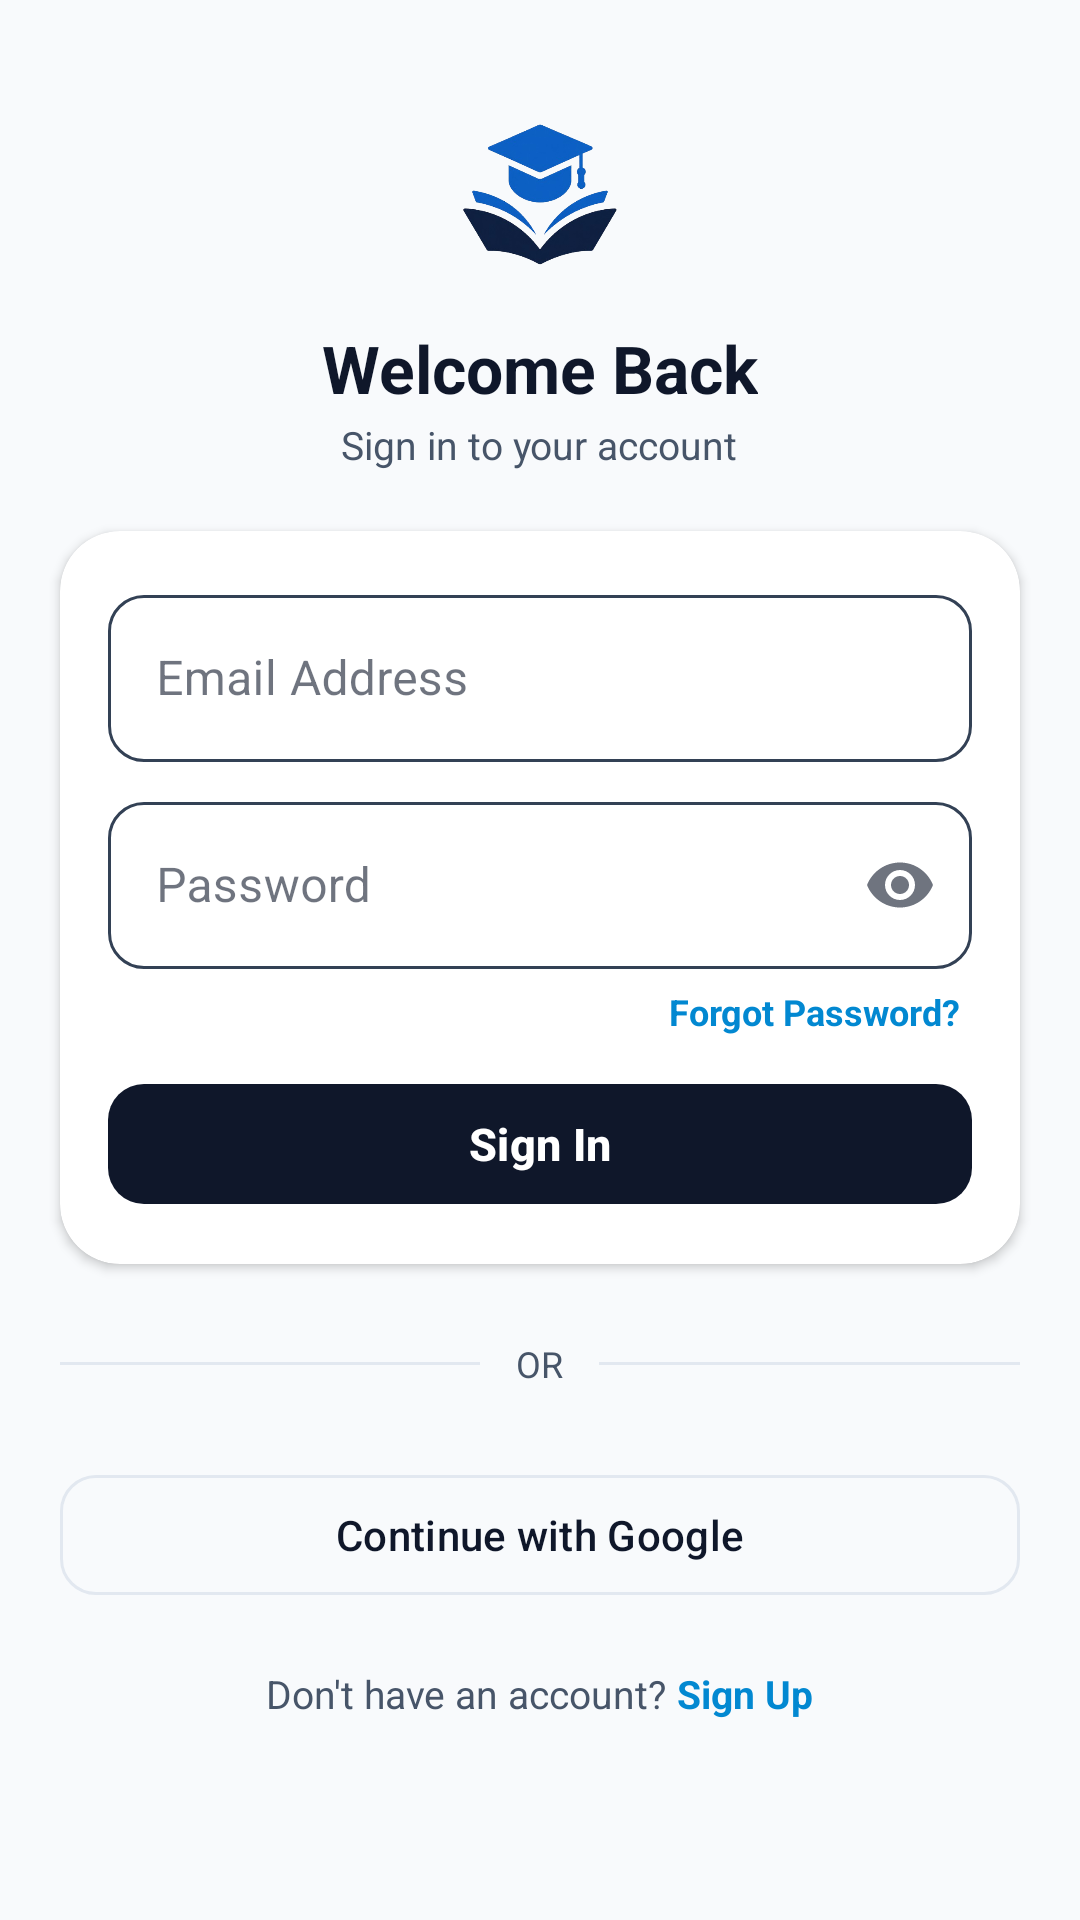

Reconstruct the res/layout file that produces this screen, plus the resources it refers to.
<!-- AndroidManifest.xml: application theme Theme.TestMaster -->
<!-- res/layout/activity_login.xml -->
<?xml version="1.0" encoding="utf-8"?>
<androidx.core.widget.NestedScrollView xmlns:android="http://schemas.android.com/apk/res/android"
    xmlns:app="http://schemas.android.com/apk/res-auto"
    xmlns:tools="http://schemas.android.com/tools"
    android:layout_width="match_parent"
    android:layout_height="match_parent"
    android:background="@color/background"
    android:fitsSystemWindows="true"
    tools:context=".activities.LoginActivity">

    <LinearLayout
        android:layout_width="match_parent"
        android:layout_height="wrap_content"
        android:gravity="center_horizontal"
        android:orientation="vertical"
        android:paddingHorizontal="10dp"
        android:paddingVertical="20dp">

        <ImageView
            android:layout_width="70dp"
            android:layout_height="70dp"
            android:layout_marginTop="10dp"
            android:src="@drawable/appicon" />

        <TextView
            android:layout_width="wrap_content"
            android:layout_height="wrap_content"
            android:layout_marginTop="8dp"
            android:text="Welcome Back"
            android:textColor="@color/text_primary"
            android:textSize="22sp"
            android:textStyle="bold" />

        <TextView
            android:layout_width="wrap_content"
            android:layout_height="wrap_content"
            android:layout_marginTop="2dp"
            android:text="Sign in to your account"
            android:textColor="@color/text_secondary"
            android:textSize="13sp" />

        <com.google.android.material.card.MaterialCardView
            android:layout_width="match_parent"
            android:layout_height="wrap_content"
            android:layout_marginTop="20dp"
            app:cardCornerRadius="20dp"
            android:layout_marginHorizontal="10dp"
            app:cardElevation="2dp"
            app:strokeWidth="0dp">

            <LinearLayout
                android:layout_width="match_parent"
                android:layout_height="wrap_content"
                android:orientation="vertical"
                android:padding="16dp">

                <com.google.android.material.textfield.TextInputLayout
                    android:id="@+id/til_email"
                    style="@style/Widget.MaterialComponents.TextInputLayout.OutlinedBox"
                    android:layout_width="match_parent"
                    android:layout_height="wrap_content"
                    android:hint="Email Address"
                    android:theme="@style/ThemeOverlay.AppTheme.TextInputEditText.Outlined"
                    app:boxCornerRadiusBottomEnd="12dp"
                    app:boxCornerRadiusBottomStart="12dp"
                    app:boxCornerRadiusTopEnd="12dp"
                    app:boxCornerRadiusTopStart="12dp"
                    app:boxStrokeColor="@color/text_input_stroke"
                    app:hintTextColor="@color/onSurfaceVariant"
                    app:startIconDrawable="@drawable/baseline_email_24">

                    <com.google.android.material.textfield.TextInputEditText
                        android:id="@+id/tv_email"
                        android:layout_width="match_parent"
                        android:layout_height="wrap_content"
                        android:inputType="textEmailAddress" />
                </com.google.android.material.textfield.TextInputLayout>

                <com.google.android.material.textfield.TextInputLayout
                    android:id="@+id/til_password"
                    style="@style/Widget.MaterialComponents.TextInputLayout.OutlinedBox"
                    android:layout_width="match_parent"
                    android:layout_height="wrap_content"
                    android:layout_marginTop="8dp"
                    android:hint="Password"
                    android:theme="@style/ThemeOverlay.AppTheme.TextInputEditText.Outlined"
                    app:boxCornerRadiusBottomEnd="12dp"
                    app:boxCornerRadiusBottomStart="12dp"
                    app:boxCornerRadiusTopEnd="12dp"
                    app:boxCornerRadiusTopStart="12dp"
                    app:boxStrokeColor="@color/text_input_stroke"
                    app:endIconMode="password_toggle"
                    app:hintTextColor="@color/onSurfaceVariant"
                    app:startIconDrawable="@drawable/baseline_key_24">

                    <com.google.android.material.textfield.TextInputEditText
                        android:id="@+id/tv_password"
                        android:layout_width="match_parent"
                        android:layout_height="wrap_content"
                        android:inputType="textPassword" />
                </com.google.android.material.textfield.TextInputLayout>

                <TextView
                    android:id="@+id/forgot_password"
                    android:layout_width="wrap_content"
                    android:layout_height="wrap_content"
                    android:layout_gravity="end"
                    android:layout_marginTop="2dp"
                    android:padding="4dp"
                    android:text="Forgot Password?"
                    android:textColor="@color/bluetint"
                    android:textSize="12sp"
                    android:textStyle="bold" />

                <com.google.android.material.button.MaterialButton
                    android:id="@+id/btn_login"
                    style="@style/Widget.Material3.Button"
                    android:layout_width="match_parent"
                    android:layout_height="48dp"
                    android:layout_marginTop="8dp"
                    android:text="Sign In"
                    android:textAllCaps="false"
                    android:textColor="@color/primary"
                    android:textSize="15sp"
                    android:textStyle="bold"
                    app:backgroundTint="@color/onPrimary"
                    app:cornerRadius="12dp" />

                <ProgressBar
                    android:id="@+id/pb_login"
                    android:layout_width="wrap_content"
                    android:layout_height="wrap_content"
                    android:layout_gravity="center"
                    android:layout_marginTop="8dp"
                    android:visibility="gone" />

                <LinearLayout
                    android:id="@+id/ll_verify"
                    android:layout_width="match_parent"
                    android:layout_height="wrap_content"
                    android:gravity="center"
                    android:orientation="vertical"
                    android:visibility="gone">

                    <TextView
                        android:id="@+id/tv_resend_verification"
                        android:layout_width="wrap_content"
                        android:layout_height="wrap_content"
                        android:layout_marginTop="8dp"
                        android:text="Resend Verification Email"
                        android:textColor="@color/bluetint"
                        android:textSize="12sp"
                        android:textStyle="bold" />

                    <TextView
                        android:id="@+id/tv_countdown"
                        android:layout_width="wrap_content"
                        android:layout_height="wrap_content"
                        android:layout_marginTop="2dp"
                        android:textColor="@color/text_secondary"
                        android:textSize="12sp"
                        android:visibility="gone" />
                </LinearLayout>

            </LinearLayout>
        </com.google.android.material.card.MaterialCardView>

        <LinearLayout
            android:layout_width="match_parent"
            android:layout_height="wrap_content"
            android:layout_marginTop="25dp"
            android:gravity="center"
            android:layout_marginHorizontal="10dp"
            android:orientation="horizontal">

            <View
                android:layout_width="0dp"
                android:layout_height="1dp"
                android:layout_weight="1"
                android:background="@color/gray" />

            <TextView
                android:layout_width="wrap_content"
                android:layout_height="wrap_content"
                android:layout_marginHorizontal="12dp"
                android:text="OR"
                android:textColor="@color/text_secondary"
                android:textSize="12sp" />

            <View
                android:layout_width="0dp"
                android:layout_height="1dp"
                android:layout_weight="1"
                android:background="@color/gray" />
        </LinearLayout>

        <com.google.android.material.button.MaterialButton
            android:id="@+id/btn_google_login"
            style="@style/Widget.Material3.Button.OutlinedButton"
            android:layout_width="match_parent"
            android:layout_height="48dp"
            android:layout_marginTop="25dp"
            android:layout_marginHorizontal="10dp"
            android:text="Continue with Google"
            android:textColor="@color/text_primary"
            android:textSize="14sp"
            app:cornerRadius="12dp"
            app:icon="@drawable/google"
            app:iconGravity="textStart"
            app:iconTint="@null"
            app:strokeColor="@color/gray" />

        <LinearLayout
            android:id="@+id/ll_register"
            android:layout_width="wrap_content"
            android:layout_height="wrap_content"
            android:layout_marginTop="20dp"
            android:layout_marginHorizontal="10dp"
            android:orientation="horizontal">

            <TextView
                android:layout_width="wrap_content"
                android:layout_height="wrap_content"
                android:text="Don't have an account? "
                android:textColor="@color/text_secondary"
                android:textSize="13sp" />

            <TextView
                android:id="@+id/register"
                android:layout_width="wrap_content"
                android:layout_height="wrap_content"
                android:text="Sign Up"
                android:textColor="@color/bluetint"
                android:textSize="13sp"
                android:textStyle="bold" />
        </LinearLayout>

    </LinearLayout>

</androidx.core.widget.NestedScrollView>
<!-- resources referenced by this layout -->
<resources>
  <color name="background">#F8FAFC</color>
  <color name="bluetint">#0288D1</color>
  <color name="gray">#E2E8F0</color>
  <color name="onPrimary">#0F172A</color>
  <color name="onSurfaceVariant">#475569</color>
  <color name="primary">#FFFFFF</color>
  <color name="text_primary">#0F172A</color>
  <color name="text_secondary">#475569</color>
  <!-- drawable appicon: png bitmap (drawable, 84158 bytes) -->
  <style name="ThemeOverlay.AppTheme.TextInputEditText.Outlined" parent="">
          <item name="colorControlActivated">@color/accent</item>
      </style>
  <style name="Theme.TestMaster" parent="Base.Theme.TestMaster" />
  <color name="accent">#334155</color>
  <style name="Base.Theme.TestMaster" parent="Theme.Material3.DayNight.NoActionBar">
          
          <item name="colorPrimary">@color/primary</item>
          <item name="colorOnPrimary">@color/onPrimary</item>
          <item name="colorPrimaryContainer">@color/primaryContainer</item>
          <item name="colorOnPrimaryContainer">@color/onPrimaryContainer</item>
  
          <item name="colorSecondary">@color/secondary</item>
          <item name="colorOnSecondary">@color/onSecondary</item>
          <item name="colorSecondaryContainer">@color/secondaryContainer</item>
          <item name="colorOnSecondaryContainer">@color/onSecondaryContainer</item>
  
          
          <item name="android:windowBackground">@color/background</item>
          <item name="colorSurface">@color/surface</item>
          <item name="colorOnSurface">@color/onSurface</item>
          <item name="colorSurfaceVariant">@color/surfaceVariant</item>
          <item name="colorOnSurfaceVariant">@color/onSurfaceVariant</item>
          <item name="colorOutline">@color/outline</item>
  
          
          <item name="colorError">@color/error</item>
          <item name="colorOnError">@color/onError</item>
          <item name="colorErrorContainer">@color/errorContainer</item>
          <item name="colorOnErrorContainer">@color/onErrorContainer</item>
  
          
          <item name="colorControlActivated">@color/accent</item>
  
          
          <item name="android:statusBarColor">@color/surface</item>
          <item name="android:windowLightStatusBar">true</item>
      </style>
  <color name="primaryContainer">#F1F5F9</color>
  <color name="onPrimaryContainer">#0F172A</color>
  <color name="secondary">#64748B</color>
  <color name="onSecondary">#FFFFFF</color>
  <color name="secondaryContainer">#E2E8F0</color>
  <color name="onSecondaryContainer">#0F172A</color>
  <color name="surface">#FFFFFF</color>
  <color name="onSurface">#0F172A</color>
  <color name="surfaceVariant">#E2E8F0</color>
  <color name="outline">#94A3B8</color>
  <color name="error">#DC2626</color>
  <color name="onError">#FFFFFF</color>
  <color name="errorContainer">#FEE2E2</color>
  <color name="onErrorContainer">#7F1D1D</color>
</resources>
